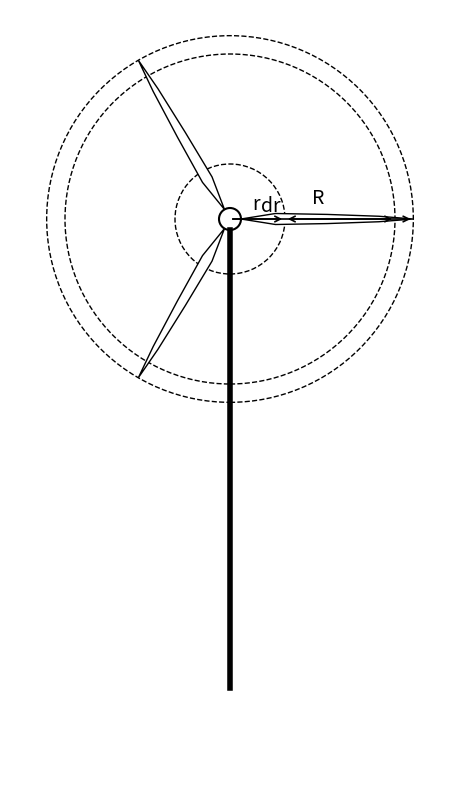

This chart was generated by the following Python code:
import pandas as pd
import numpy as np
import matplotlib.pyplot as plt
import os
import re
from io import StringIO

# TODO - Add docstrings to all functions


def plot_airfoil_shapes(airfoil_data_list, labels=None):
    plt.figure(figsize=(12, 6))
    for i, df in enumerate(airfoil_data_list):
        x, y = df["x/c"], df["y/c"]
        label = labels[i] if labels else f"AF{i:02d}"
        plt.plot(x, y, label=label, linewidth=1, alpha=0.7)
    plt.title("Airfoil Shapes")
    plt.xlabel("x/c")
    plt.ylabel("y/c")
    plt.axis('equal')
    plt.grid(True)
    plt.legend(ncol=3, fontsize='x-small', bbox_to_anchor=(1.05, 1), loc='upper left')
    plt.tight_layout()
    plt.show()

import matplotlib.pyplot as plt
import numpy as np

def plot_power_thrust_curves(wind_speeds, powers, thrusts):
    """
    Plot Power and Thrust curves vs. Wind Speed
    """
    fig, ax1 = plt.subplots()

    ax1.set_xlabel("Wind Speed (m/s)")
    ax1.set_ylabel("Power (MW)", color="tab:blue")
    ax1.plot(wind_speeds, np.array(powers)/1e6, label="Power", color="tab:blue")
    ax1.tick_params(axis="y", labelcolor="tab:blue")

    ax2 = ax1.twinx()
    ax2.set_ylabel("Thrust (kN)", color="tab:red")
    ax2.plot(wind_speeds, np.array(thrusts)/1e3, label="Thrust", color="tab:red")
    ax2.tick_params(axis="y", labelcolor="tab:red")

    plt.title("Power and Thrust Curves")
    fig.tight_layout()
    plt.grid(True)
    plt.show()

def plot_wind_turbine(R=10, r=3, dr=1, r_hub=0.6, tower_height=25, num_blades=3):
    """
    Plot a stylized 2D wind turbine with labeled radial dimensions.

    Parameters:
    -----------
    R : float
        Outer radius (blade length) from hub center.
    r : float
        Radius of inner dashed circle (e.g., start of analysis area).
    dr : float
        Width of the differential ring (drawn between r and R-dr).
    r_hub : float
        Radius of the hub (central circle).
    tower_height : float
        Height of the turbine tower.
    num_blades : int
        Number of turbine blades.

    The diagram includes:
    - A tower and circular hub
    - Tapered wind turbine blades
    - Dashed radial overlays for r, R-dr, and R
    - Labeled arrows for r, R, and dr

    Created by ChatGPT (OpenAI), April 2025
    """

    # Derived parameters
    hub_height = tower_height + r_hub
    theta = np.linspace(0, 2 * np.pi, num_blades, endpoint=False)

    # Blade drawing function (local)
    def draw_offset_blade(ax, angle, r_hub, R, y_offset):
        blade_length = R - r_hub
        x = np.array([0, 0.2, 0.5, 0.8, 1.0]) * blade_length + r_hub
        y = np.array([0, 0.3, 0.25, 0.15, 0])  # Tapered half-width
        x_full = np.concatenate([x, x[::-1]])
        y_full = np.concatenate([y, -y[::-1]])
        rot = np.array([[np.cos(angle), -np.sin(angle)],
                        [np.sin(angle),  np.cos(angle)]])
        coords = np.vstack([x_full, y_full]).T @ rot.T
        coords[:, 1] += y_offset
        ax.fill(coords[:, 0], coords[:, 1], 'white', edgecolor='black', linewidth=1)

    # Set up figure
    fig, ax = plt.subplots(figsize=(6, 10))
    ax.set_aspect('equal')
    ax.axis('off')

    # Draw tower
    ax.plot([0, 0], [0, tower_height], color='black', linewidth=4)

    # Draw hub
    hub = plt.Circle((0, hub_height), r_hub, color='white', ec='black', linewidth=1.5)
    ax.add_artist(hub)

    # Draw dashed circles
    r_ring = plt.Circle((0, hub_height), r, color='black', linestyle='--', fill=False, linewidth=1)
    inner_ring = plt.Circle((0, hub_height), R - dr, color='black', linestyle='--', fill=False, linewidth=1)
    outer_circle = plt.Circle((0, hub_height), R, color='black', linestyle='--', fill=False, linewidth=1)
    ax.add_artist(r_ring)
    ax.add_artist(inner_ring)
    ax.add_artist(outer_circle)

    # Draw blades
    for angle in theta:
        draw_offset_blade(ax, angle, r_hub, R, hub_height)

    # Arrows and labels
    arrowprops = dict(arrowstyle='->', linewidth=1.2)
    ax.annotate('', xy=(r, hub_height), xytext=(0, hub_height), arrowprops=arrowprops)
    ax.text(r / 2 - 0.3, hub_height + 0.5, 'r', fontsize=14)

    ax.annotate('', xy=(R, hub_height), xytext=(0, hub_height), arrowprops=arrowprops)
    ax.text(R / 2 - 0.5, hub_height + 0.8, 'R', fontsize=14)

    dr_middle = (r + dr) / 2
    ax.annotate('', xy=(R - dr, hub_height), xytext=(r, hub_height),
                arrowprops=dict(arrowstyle='<->', linewidth=1.2))
    ax.text(dr_middle - 0.3, hub_height + 0.4, 'dr', fontsize=14)

    # Limits
    ax.set_xlim(-R - 2, R + 2)
    ax.set_ylim(-5, tower_height + R + 2)
    plt.show()


# Call the function to test it
plot_wind_turbine()


def plot_lift_drag_vs_span(r_s, alpha_list, Cl_list, Cd_list):
    """
    Plot Cl and Cd as functions of spanwise position and angle of attack.

    Parameters:
    -----------
    r_s : array-like
        Spanwise positions [m]
    alpha_list : list of float
        Mean angle of attack [deg] at each r
    Cl_list : list of float
        Mean lift coefficient at each r
    Cd_list : list of float
        Mean drag coefficient at each r
    """
    fig, ax1 = plt.subplots(figsize=(10, 5))

    ax1.set_title("Lift and Drag Coefficients vs Span Position")
    ax1.plot(r_s, Cl_list, label="Cl", color="blue")
    ax1.plot(r_s, Cd_list, label="Cd", color="red")
    ax1.set_xlabel("Span position r [m]")
    ax1.set_ylabel("Coefficient Value")
    ax1.grid(True)
    ax1.legend(loc="upper right")

    # Add α as a secondary y-axis
    ax2 = ax1.twinx()
    ax2.plot(r_s, alpha_list, '--', color='gray', label="Alpha [deg]")
    ax2.set_ylabel("Angle of Attack α [deg]")
    ax2.legend(loc="upper left")

    plt.tight_layout()
    plt.show()


def plot_induction_factors_vs_span(r_s, a_list, a_prime_list):
    """
    Plot axial (a) and tangential (a') induction factors vs spanwise position.

    Parameters:
    -----------
    r_s : array-like
        Spanwise positions [m]
    a_list : list of float
        Axial induction factor values at each r
    a_prime_list : list of float
        Tangential induction factor values at each r
    """
    plt.figure(figsize=(10, 5))
    plt.plot(r_s, a_list, label="a (axial)", color='green')
    plt.plot(r_s, a_prime_list, label="a' (tangential)", color='orange')
    plt.title("Induction Factors vs Span Position")
    plt.xlabel("Span position r [m]")
    plt.ylabel("Induction Factor [-]")
    plt.grid(True)
    plt.legend()
    plt.tight_layout()
    plt.show()

def plot_power_curve(V_arr, P_arr, RATED_POWER):
    """
    Plot the power curve of the wind turbine.

    Parameters:
    V_arr : array-like
        Wind speeds [m/s].
    P_arr : array-like
        Power output [MW].
    rated_power : float
        Rated power of the turbine [MW].
    """
    plt.figure(figsize=(10, 5))
    plt.plot(V_arr, P_arr, label="Power Curve", color='blue')
    plt.axhline(y=RATED_POWER / 1e6, color='r', linestyle='--', label='Rated Power')
    plt.title("Wind Turbine Power Curve(BEM)")
    plt.xlabel("Wind Speed (m/s)")
    plt.ylabel("Power Output (MW)")
    plt.grid(True)
    plt.legend()
    plt.tight_layout()
    plt.show()

def plot_cp_curve(V_arr, Cp_arr):
    """
    Plot the power coefficient curve of the wind turbine.

    Parameters:
    V_arr : array-like
        Wind speeds [m/s].
    Cp_arr : array-like
        Power coefficients [-].
    """
    plt.figure(figsize=(10, 5))
    plt.plot(V_arr, Cp_arr, label="Cp Curve", color='green')
    plt.title("Wind Turbine Power Coefficient Curve")
    plt.xlabel("Wind Speed (m/s)")
    plt.ylabel("Power Coefficient (Cp)")
    plt.grid(True)
    plt.legend()
    plt.tight_layout()
    plt.show()

def plot_thrust_curve(V_arr, T_arr):
    """
    Plot the thrust curve of the wind turbine.

    Parameters:
    V_arr : array-like
        Wind speeds [m/s].
    T_arr : array-like
        Thrust forces [kN].
    """
    plt.figure(figsize=(10, 5))
    plt.plot(V_arr, T_arr / 1e3, label="Thrust Curve", color='red')
    plt.title("Wind Turbine Thrust Curve(BEM)")
    plt.xlabel("Wind Speed (m/s)")
    plt.ylabel("Thrust Force (kN)")
    plt.grid(True)
    plt.legend()
    plt.tight_layout()
    plt.show()

def plot_ct_curve(V_arr, Ct_arr):
    """
    Plot the thrust coefficient curve of the wind turbine.

    Parameters:
    V_arr : array-like
        Wind speeds [m/s].
    Ct_arr : array-like
        Thrust coefficients [-].
    """
    plt.figure(figsize=(10, 5))
    plt.plot(V_arr, Ct_arr, label="Ct Curve", color='purple')
    plt.title("Wind Turbine Thrust Coefficient Curve")
    plt.xlabel("Wind Speed (m/s)")
    plt.ylabel("Thrust Coefficient (Ct)")
    plt.grid(True)
    plt.legend()
    plt.tight_layout()
    plt.show()